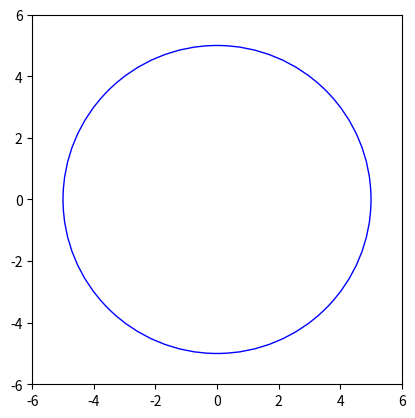

This chart was generated by the following Python code:
import matplotlib.pyplot as plt

class Punto:
    def __init__(self, x, y):
        self.x = float(x)
        self.y = float(y)

    def __str__(self):
        return f"({self.x},{self.y})"

    def getX(self):
        return self.x

    def getY(self):
        return self.y
class Circulo:
    def __init__(self, centro: Punto, radio: float):
        self.centro = centro
        self.radio = radio
    
    def __str__(self):
        return f"Círculo con centro{self.centro} y radio {self.radio}"
    def dibujaCirculo(self):
        centro = (self.centro.getX(), self.centro.getY())
        radio = self.radio

        fig, ax = plt.subplots()
        circulo = plt.Circle(centro, radio, color='b', fill=False)
        ax.add_patch(circulo)
        ax.set_xlim(centro[0] - radio - 1, centro[0] + radio + 1)#no tocar esto viene con lalibreria
        ax.set_ylim(centro[1] - radio - 1, centro[1] + radio + 1)
        ax.set_aspect('equal')
        plt.show()

# Ejemplo de uso

p = Punto(0, 0)
circulo = Circulo(p, 5)
print(circulo)
circulo.dibujaCirculo()